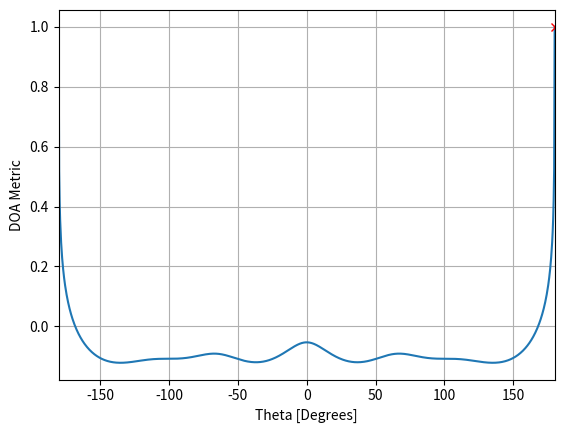
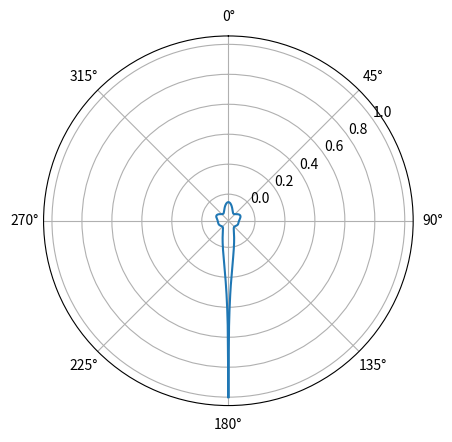

These figures' Python source, in order:
# -*- coding: utf-8 -*-
"""
Created on Tue Feb 20 12:30:27 2024

[redacted]
"""

import numpy as np
import matplotlib.pyplot as plt

## Set simulation parameters
sample_rate = 1e6
n = 10000 # Samples
freq = 20e3 # Frequency

radius = 0.5
n_elem = 5 # Number of array elements
n_signals = 1 # Number of estimated signals
theta_deg = 180 # Angle of incidence in degrees

phi_step = 2 * np.pi / n_elem # Angular distance between elements
elem_step = np.zeros((1,n_elem)) # Angular element position matrix [rad]
for i in range(5):
    elem_step[0,i] = phi_step * i

## Create the signal
t = np.arange(n) / sample_rate # Time vector
signal = np.exp(-2j * np.pi * freq * t) # Signal vector
signal = signal.reshape(1,-1)

## Simulate the array
theta = theta_deg * np.pi / 180
a = np.exp(-2j * np.pi * radius * np.cos(theta-elem_step)) # Calculate the array factor 
a = a.reshape(-1,1)
noise = np.random.randn(n_elem, n) + 1j*np.random.randn(n_elem, n) # Generate noise

## Get signals at array elements
r = a @ signal + 0.1*noise

## Estimate the spatial covariance matrix
R_xx = r @ r.conj().T / n

## Obtain eigenvectors and their eigenvalues
w,v = np.linalg.eig(R_xx)

# Sort eigenvectors to obtain the noise subsopace
eig_val_order = np.argsort(np.abs(w))
v_sorted = v[:, eig_val_order]

Vn = np.zeros((n_elem,n_elem-n_signals), dtype=np.complex64)
for i in range(n_elem-n_signals):
    Vn[:,i] = v_sorted[:,i] 

## Simulate MUSIC DoA estimation
theta_scan = np.linspace(-1*np.pi, np.pi, 1000)
results = []

for theta_i in theta_scan:
    a_i = np.exp(-2j * np.pi * radius * np.cos(theta_i-elem_step))
    a_i = a_i.reshape(-1,1)
    
    # p_theta = (a_i.conj().T @ a_i) / (a_i.conj().T @ Vn @ Vn.conj().T @ a_i)
    p_theta = 1 / (a_i.conj().T @ Vn @ Vn.conj().T @ a_i)
    
    # results.append(p_theta.squeeze())
    results.append(10*np.log10(np.abs(p_theta.squeeze())))
    
results /= np.max(results) # Normalize results

print(theta_scan[np.argmax(results)] * 180 / np.pi)

## Plot the output in a cartesian plot
plt.figure(num=1)
plt.plot(theta_scan*180/np.pi, results)
plt.plot(theta_scan[np.argmax(results)] * 180 / np.pi, np.max(results),'rx')
plt.xlabel("Theta [Degrees]")
plt.ylabel("DOA Metric")
plt.xlim(-180,180)
plt.grid()

## Plot the output in a polar plot
plt.figure(num=2)
ax = plt.subplot(polar=True)
ax.plot(theta_scan, results)
ax.set_theta_zero_location('N')
ax.axes.set_theta_direction(-1) # Increase CW
ax.set_rlabel_position(55) # Shift grid labels